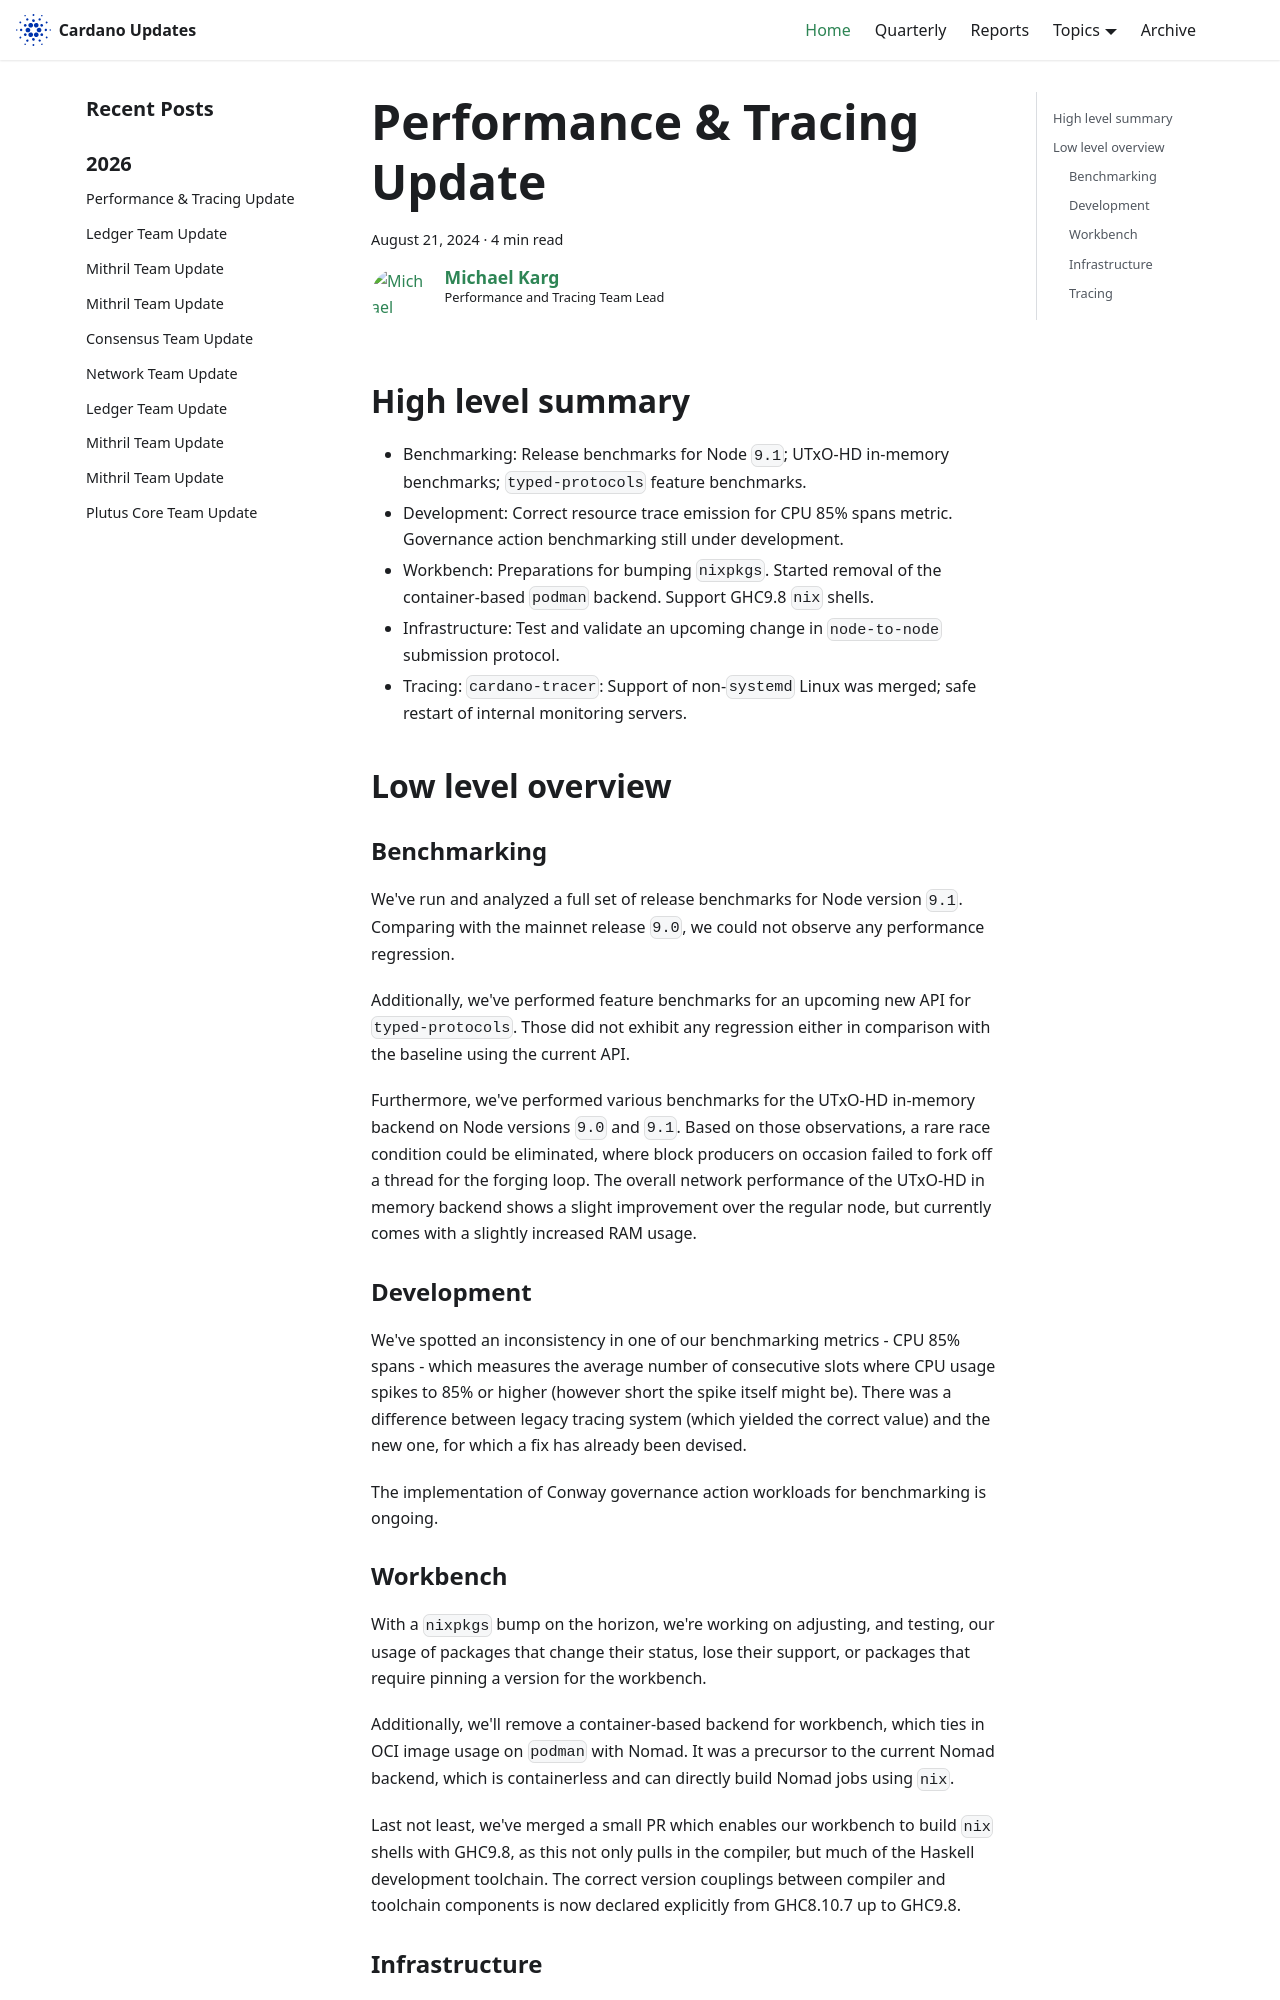

repository: IntersectMBO/cardano-updates · page: 2024-08-21-performance-and-tracing/index.html · generator: docusaurus

---
title: Performance & Tracing Update
slug: 2024-08-21-performance-and-tracing
authors: mgmeier
tags: [performance-tracing]
hide_table_of_contents: false
---

## High level summary

* Benchmarking: Release benchmarks for Node `9.1`; UTxO-HD in-memory benchmarks; `typed-protocols` feature benchmarks.
* Development: Correct resource trace emission for CPU 85% spans metric. Governance action benchmarking still under development.
* Workbench: Preparations for bumping `nixpkgs`. Started removal of the container-based `podman` backend. Support GHC9.8 `nix` shells.
* Infrastructure: Test and validate an upcoming change in `node-to-node` submission protocol.
* Tracing: `cardano-tracer`: Support of non-`systemd` Linux was merged; safe restart of internal monitoring servers.


## Low level overview


### Benchmarking

We've run and analyzed a full set of release benchmarks for Node version `9.1`. Comparing with the mainnet release `9.0`, we could not observe any performance regression.  

Additionally, we've performed feature benchmarks for an upcoming new API for `typed-protocols`. Those did not 
exhibit any regression either in comparison with the baseline using the current API.  

Furthermore, we've performed various benchmarks for the UTxO-HD in-memory backend on Node versions `9.0` and `9.1`. Based
on those observations, a rare race condition could be eliminated, where block producers on occasion failed to fork off a thread for the forging loop. The overall network performance of the UTxO-HD in memory backend shows a slight improvement over the regular node, but currently comes with a slightly increased RAM usage.


### Development

We've spotted an inconsistency in one of our benchmarking metrics - CPU 85% spans - which measures the average number
of consecutive slots where CPU usage spikes to 85% or higher (however short the spike itself might be). There was a difference between legacy tracing system (which yielded the correct value) and the new one, for which a fix has already been devised.  

The implementation of Conway governance action workloads for benchmarking is ongoing.
